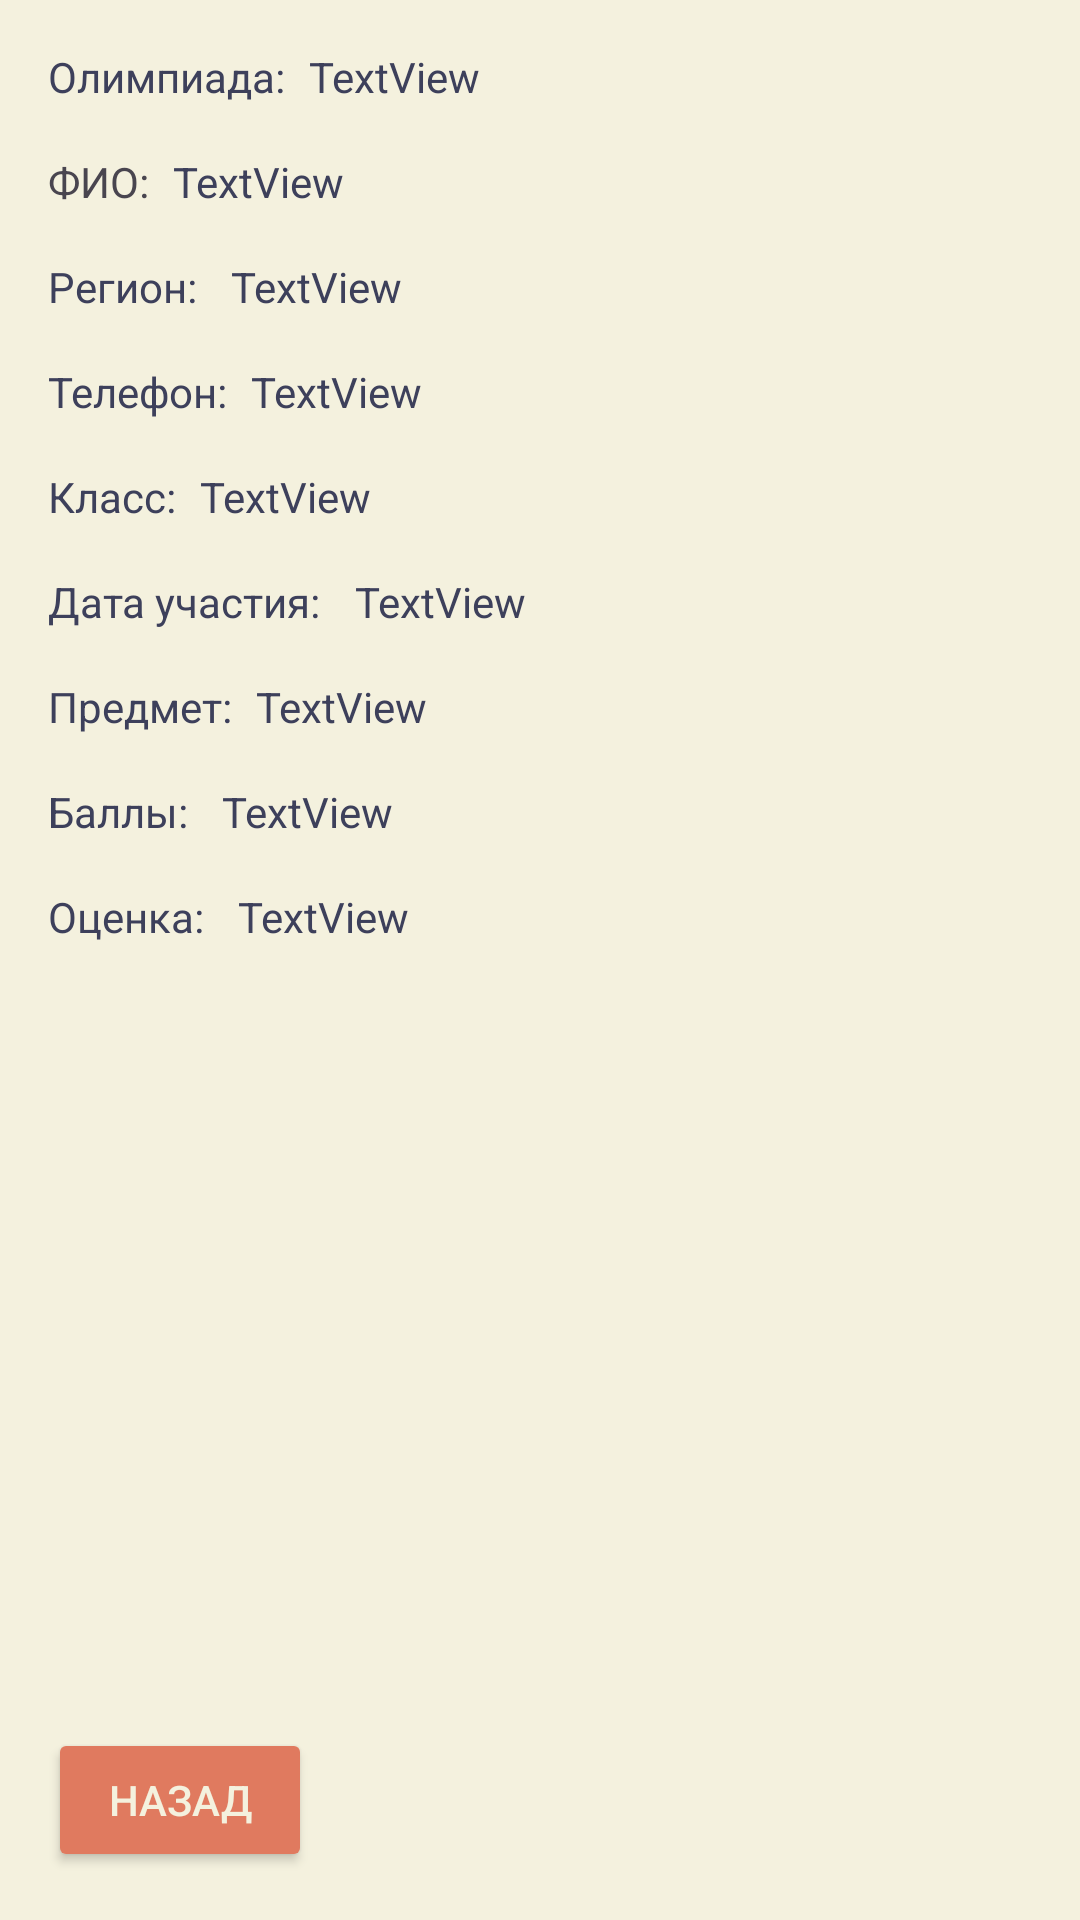

The Android layout XML behind this screen, and the referenced resources:
<!-- AndroidManifest.xml: application theme Theme.AppSchoolOlympiads -->
<!-- res/layout/fragment_detail_pupil.xml -->
<?xml version="1.0" encoding="utf-8"?>
<androidx.constraintlayout.widget.ConstraintLayout xmlns:android="http://schemas.android.com/apk/res/android"
    xmlns:app="http://schemas.android.com/apk/res-auto"
    xmlns:tools="http://schemas.android.com/tools"
    android:layout_width="match_parent"
    android:layout_height="match_parent"
    android:orientation="vertical"
    tools:context=".fragments.DetailPupilFragment"
    android:background="@color/white"
    >

    <Button
        android:id="@+id/btnBack"
        android:layout_width="wrap_content"
        android:layout_height="wrap_content"
        android:layout_marginStart="16dp"
        android:layout_marginBottom="16dp"
        android:text="Назад"
        android:textColor="@color/white"
        android:backgroundTint="@color/accent"
        app:layout_constraintBottom_toBottomOf="parent"
        app:layout_constraintStart_toStartOf="parent" />

    <TextView
        android:id="@+id/textView26"
        android:layout_width="wrap_content"
        android:layout_height="wrap_content"
        android:layout_marginStart="16dp"
        android:layout_marginTop="16dp"
        android:text="ФИО:"
        app:layout_constraintStart_toStartOf="parent"
        app:layout_constraintTop_toBottomOf="@+id/textView30" />

    <TextView
        android:id="@+id/tvNamePupil"
        android:layout_width="wrap_content"
        android:layout_height="wrap_content"
        android:layout_marginStart="8dp"
        android:text="TextView"
        android:textColor="@color/black"
        app:layout_constraintStart_toEndOf="@+id/textView26"
        app:layout_constraintTop_toTopOf="@+id/textView26" />

    <TextView
        android:id="@+id/textView28"
        android:layout_width="wrap_content"
        android:layout_height="wrap_content"
        android:layout_marginTop="16dp"
        android:text="Регион: "
        android:textColor="@color/black"
        app:layout_constraintStart_toStartOf="@+id/textView26"
        app:layout_constraintTop_toBottomOf="@+id/textView26" />

    <TextView
        android:id="@+id/tvRegion"
        android:layout_width="wrap_content"
        android:layout_height="wrap_content"
        android:layout_marginStart="8dp"
        android:text="TextView"
        android:textColor="@color/black"
        app:layout_constraintStart_toEndOf="@+id/textView28"
        app:layout_constraintTop_toTopOf="@+id/textView28" />

    <TextView
        android:id="@+id/textView30"
        android:layout_width="wrap_content"
        android:layout_height="wrap_content"
        android:layout_marginStart="16dp"
        android:layout_marginTop="16dp"
        android:text="Олимпиада:"
        android:textColor="@color/black"
        app:layout_constraintStart_toStartOf="parent"
        app:layout_constraintTop_toTopOf="parent" />

    <TextView
        android:id="@+id/tvOlympiad"
        android:layout_width="wrap_content"
        android:layout_height="wrap_content"
        android:layout_marginStart="8dp"
        android:text="TextView"
        android:textColor="@color/black"
        app:layout_constraintStart_toEndOf="@+id/textView30"
        app:layout_constraintTop_toTopOf="@+id/textView30" />

    <TextView
        android:id="@+id/textView32"
        android:layout_width="wrap_content"
        android:layout_height="wrap_content"
        android:layout_marginTop="16dp"
        android:text="Телефон:"
        android:textColor="@color/black"
        app:layout_constraintStart_toStartOf="@+id/textView28"
        app:layout_constraintTop_toBottomOf="@+id/textView28" />

    <TextView
        android:id="@+id/tvPhone"
        android:layout_width="wrap_content"
        android:layout_height="wrap_content"
        android:layout_marginStart="8dp"
        android:text="TextView"
        android:textColor="@color/black"
        app:layout_constraintStart_toEndOf="@+id/textView32"
        app:layout_constraintTop_toTopOf="@+id/textView32" />

    <TextView
        android:id="@+id/textView34"
        android:layout_width="wrap_content"
        android:layout_height="wrap_content"
        android:layout_marginTop="16dp"
        android:text="Класс:"
        android:textColor="@color/black"
        app:layout_constraintStart_toStartOf="@+id/textView32"
        app:layout_constraintTop_toBottomOf="@+id/textView32" />

    <TextView
        android:id="@+id/tvGrade"
        android:layout_width="wrap_content"
        android:layout_height="wrap_content"
        android:layout_marginStart="8dp"
        android:text="TextView"
        android:textColor="@color/black"
        app:layout_constraintStart_toEndOf="@+id/textView34"
        app:layout_constraintTop_toTopOf="@+id/textView34" />

    <TextView
        android:id="@+id/textView36"
        android:layout_width="wrap_content"
        android:layout_height="wrap_content"
        android:layout_marginTop="16dp"
        android:text="Дата участия: "
        android:textColor="@color/black"
        app:layout_constraintStart_toStartOf="@+id/textView34"
        app:layout_constraintTop_toBottomOf="@+id/textView34" />

    <TextView
        android:id="@+id/tvEventDate"
        android:layout_width="wrap_content"
        android:layout_height="wrap_content"
        android:layout_marginStart="8dp"
        android:text="TextView"
        android:textColor="@color/black"
        app:layout_constraintStart_toEndOf="@+id/textView36"
        app:layout_constraintTop_toTopOf="@+id/textView36" />

    <TextView
        android:id="@+id/textView38"
        android:layout_width="wrap_content"
        android:layout_height="wrap_content"
        android:layout_marginTop="16dp"
        android:text="Предмет:"
        android:textColor="@color/black"
        app:layout_constraintStart_toStartOf="@+id/textView36"
        app:layout_constraintTop_toBottomOf="@+id/textView36" />

    <TextView
        android:id="@+id/tvSubject"
        android:layout_width="wrap_content"
        android:layout_height="wrap_content"
        android:layout_marginStart="8dp"
        android:text="TextView"
        android:textColor="@color/black"
        app:layout_constraintStart_toEndOf="@+id/textView38"
        app:layout_constraintTop_toTopOf="@+id/textView38" />

    <TextView
        android:id="@+id/textView40"
        android:layout_width="wrap_content"
        android:layout_height="wrap_content"
        android:layout_marginTop="16dp"
        android:text="Баллы: "
        android:textColor="@color/black"
        app:layout_constraintStart_toStartOf="@+id/textView38"
        app:layout_constraintTop_toBottomOf="@+id/textView38" />

    <TextView
        android:id="@+id/tvScores"
        android:layout_width="wrap_content"
        android:layout_height="wrap_content"
        android:layout_marginStart="8dp"
        android:text="TextView"
        android:textColor="@color/black"
        app:layout_constraintStart_toEndOf="@+id/textView40"
        app:layout_constraintTop_toTopOf="@+id/textView40" />

    <TextView
        android:id="@+id/textView42"
        android:layout_width="wrap_content"
        android:layout_height="wrap_content"
        android:layout_marginTop="16dp"
        android:text="Оценка: "
        android:textColor="@color/black"
        app:layout_constraintStart_toStartOf="@+id/textView40"
        app:layout_constraintTop_toBottomOf="@+id/textView40" />

    <TextView
        android:id="@+id/tvMark"
        android:layout_width="wrap_content"
        android:layout_height="wrap_content"
        android:layout_marginStart="8dp"
        android:text="TextView"
        android:textColor="@color/black"
        app:layout_constraintStart_toEndOf="@+id/textView42"
        app:layout_constraintTop_toTopOf="@+id/textView42" />

</androidx.constraintlayout.widget.ConstraintLayout>
<!-- resources referenced by this layout -->
<resources>
  <color name="accent">#e07a5f</color>
  <color name="black">#3d405b</color>
  <color name="white">#f4f1de</color>
  <style name="Theme.AppSchoolOlympiads" parent="Base.Theme.AppSchoolOlympiads" />
  <style name="Base.Theme.AppSchoolOlympiads" parent="Theme.Material3.Light">
          
          <item name="colorOnPrimary">@color/black</item>
          <item name="colorOnPrimaryFixedVariant">@color/black</item>
          <item name="android:actionBarStyle">@style/MyTheme.ActionBar</item>
          <item name="android:statusBarColor" tools:targetApi="l">?attr/colorPrimaryVariant</item>
      </style>
  <style name="MyTheme.ActionBar" parent="@android:style/Widget.Holo.Light.ActionBar">
          <item name="android:background">@color/black</item>
      </style>
</resources>
